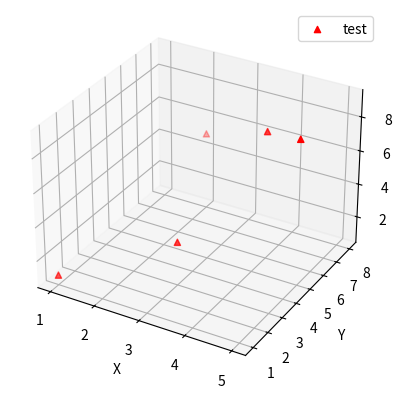

The script that saved this image:
# -*- coding: utf-8 -*-
"""
Created on Sun Sep 29 18:04:45 2019

[redacted]
"""

import numpy as np
import matplotlib.pyplot as plt
from mpl_toolkits.mplot3d import Axes3D

 
fig = plt.figure()
ax = fig.add_subplot(111, projection='3d')

x = [1, 2, 3, 4, 5]
y = [1, 8, 3, 6, 5]
z = [1, 5, 3, 8, 9]

ax.scatter(x, y, z, c='r', marker='^', label='test')
ax.legend()
ax.set_xlabel('X')
ax.set_ylabel('Y')
ax.set_zlabel('Z')
plt.show()


# 3D座標設定関数
def coordinate_3d(axes, title, xlabel, ylabel, zlabel, grid = True):
    axes.legend()
    axes.set_title(title)
    axes.set_xlabel(xlabel, fontsize = 9)
    axes.set_ylabel(ylabel, fontsize = 9)
    axes.set_zlabel(zlabel, fontsize = 9)
    if grid == True:
        axes.grid()


# 3Dベクトル描画関数
def plot_3D(axes, label, p, color, mark):
    axes.scatter(p[0], p[1], p[2], c=color, marker=mark, label=label)
    axes.legend()  # 凡例

    # ポイントに数値表示
    txt = "(" + str(p[0]) + ", " + str(p[1]) + ", " + str(p[2]) + ")"
    axes.text(p[0], p[1], p[2], txt, color = color, size = 9)


# 2D座標設定関数
def coordinate_2d(axes, title, range_x, range_y):
    axes.set_title(title)
    axes.set_xlabel("x", fontsize = 16)
    axes.set_ylabel("y", fontsize = 16)
    axes.set_xlim(range_x[0], range_x[1])
    axes.set_ylim(range_y[0], range_y[1])
    axes.grid()


# 2Dベクトル描画関数
def plot_2D(axes, label, loc, vector, color = "red"):
    axes.quiver(loc[0], loc[1],
              vector[0], vector[1], color = color,
              angles = 'xy', scale_units = 'xy', scale = 1, label=label)

    axes.legend()  # 凡例
    
    # ベクトルにテキストを添える
    txt = "(" + str(vector[0]) + ", " + str(vector[1]) + ")"
    axes.text(vector[0], vector[1], txt, color = color, size = 9)
